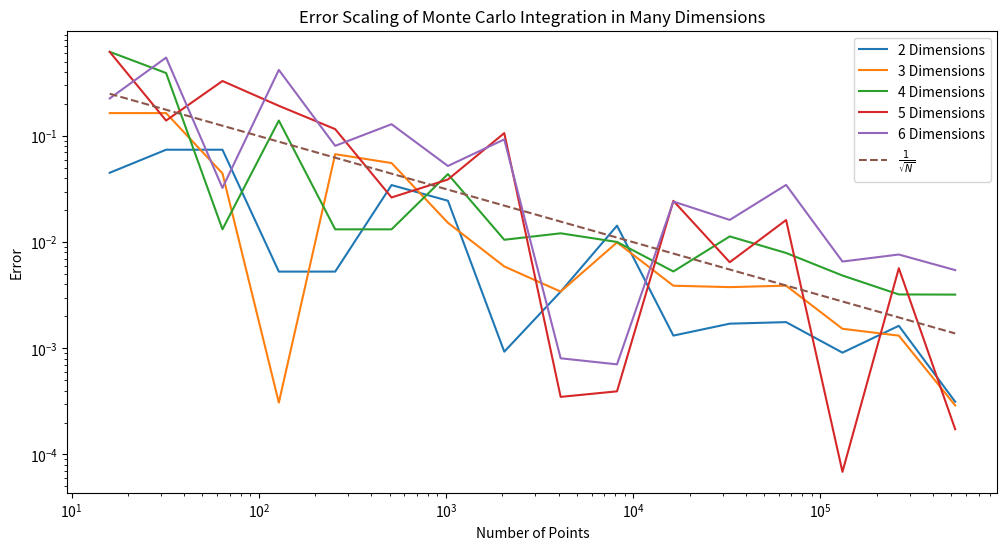

Recreate this plot in Python.
import numpy
import matplotlib.pyplot as plt

# The function integrate gives the Monte Carlo estimate for the volume of a unit ball in dim no. of dimensions. 
# To do so we choose random numbers in the dim-dimensional cube of sides  [−1,+1] that contains the unit ball. 
# Uses random numbers provided by numpy.random.uniform, they form a npoints dimensional array of dim coordinates in the cube.


def integrate(npoints, dim):
    # the random numbers
    rs = numpy.random.uniform(-1, 1, size=(npoints,dim)) 

    rs_squared = rs**2
    rs_squared_sum = numpy.sum(rs_squared, axis=1)
    rs_mag = rs_squared_sum**0.5

    accepted_vectors = 0
    
    for vector in rs_mag:
        
        if vector < 1:
            accepted_vectors+=1

    
    return 2**(dim) * (accepted_vectors/npoints)


# plot to show that the integration error scaling is independent of the dimension and that the error scales as  1/√𝑁
# uses known volumes of unit balls in 2,3,4,5,6 dimensions to calculate the error


ns = [2**ii for ii in range(4,20)]
dimensions = range(2,7)

useable_dimensions = numpy.array(dimensions)
volumes = [numpy.pi, 4/3*numpy.pi, 1/2*numpy.pi**2, 8/15*numpy.pi**2, 1/6*numpy.pi**3]

plt.figure(figsize = (12,6))

for dim,vols in zip(useable_dimensions,volumes):
    
    errors = []
    
    for n in ns:
        
        error = abs((vols-integrate(n, dim))/vols)
        errors.append(error)
     
    plt.loglog(ns, errors, label = f"{dim} Dimensions")

true_trend = 1/numpy.sqrt(ns)    

plt.plot(ns, true_trend, '--', label = r"$\frac{1}{\sqrt{N}}$")

plt.xlabel("Number of Points")
plt.ylabel("Error")
plt.title("Error Scaling of Monte Carlo Integration in Many Dimensions")
plt.legend()
plt.show()
